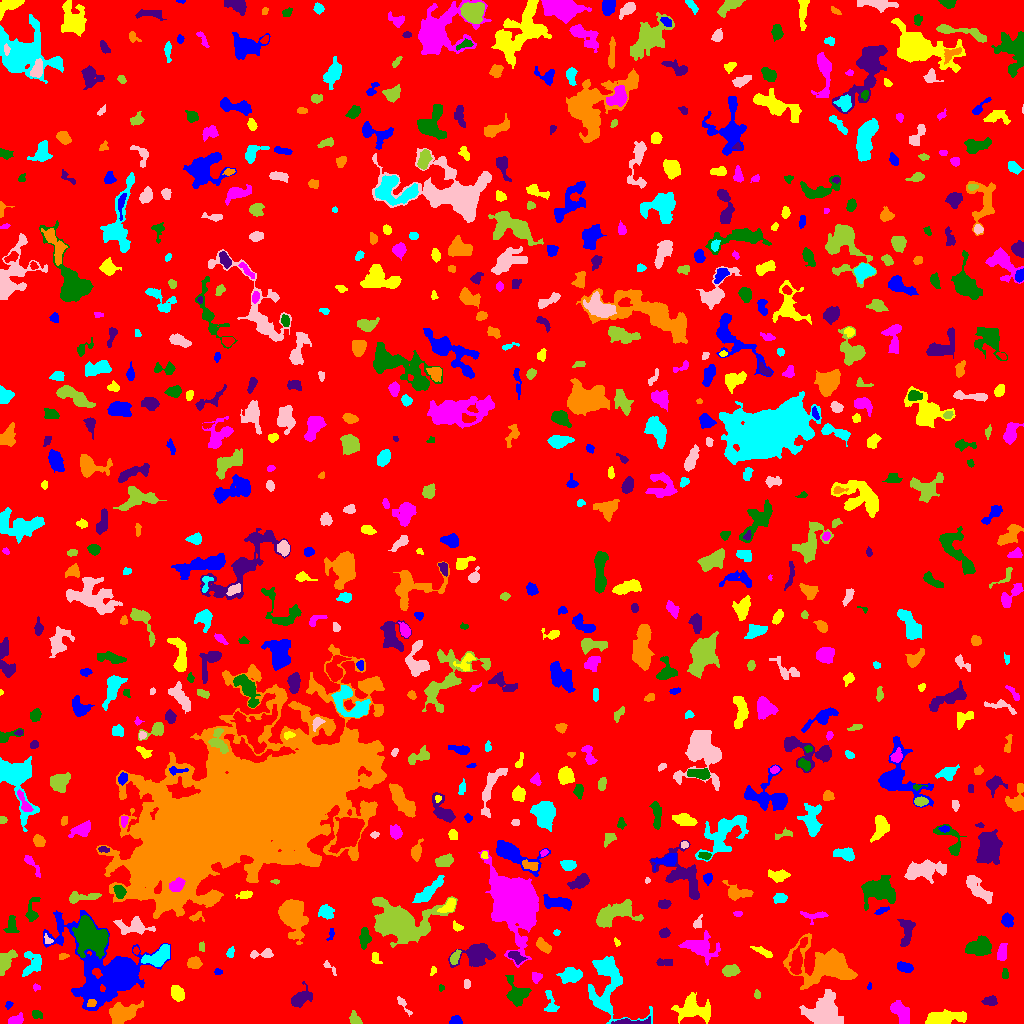

Data behind this chart, as committed beside it:
ID, X, Y, A, B, theta, total_flux, mu_max, mu_median, mu_mean, R_fwhm, R_e, R10, R90, x_start, x_end, y_start, y_end, area, greylevel
0, 519.4, 525.4, 299.2, 295, -0.6685, 1569240, 12.0, 2.0, 1.935, 71.32, 239.3, 93.04, 385.3, 0, 1023, 0, 1023, 810949, 1.935
1, 456.2, 2.737, 2.879, 2.184, -0.09911, 334.0, 7.0, 3.0, 3.443, 3.7, 3.038, 1.128, 4.754, 449, 462, 0, 8, 97, 7.443
2, 942.9, 5.173, 10.08, 2.916, 0.1129, 2074, 11.0, 4.0, 4.629, 7.092, 6.283, 2.523, 10.08, 925, 966, 0, 14, 448, 8.629
3, 15.92, 3.654, 3.947, 2.142, 0.2674, 451.0, 7.0, 3.0, 3.443, 4.514, 3.656, 1.382, 5.614, 8, 23, 0, 11, 131, 7.443
4, 36.9, 9.202, 2.707, 1.86, -0.3625, 287.0, 7.0, 3.0, 3.376, 3.192, 2.764, 1.128, 4.514, 32, 42, 5, 13, 85, 7.376
5, 630, 1.285, 9.18, 1.306, 0.01755, 435.0, 8.0, 2.0, 2.605, 3.909, 3.478, 1.382, 5.997, 611, 650, 0, 7, 167, 8.605
6, 122.4, 10.21, 8.031, 4.358, 0.3307, 1799, 8.0, 4.0, 3.836, 9.219, 7.092, 2.764, 10.72, 109, 143, 0, 23, 469, 7.836
7, 607.6, 39.53, 17.52, 10.22, -1.44, 3663, 10.0, 3.0, 3.373, 9.739, 9.674, 3.7, 15.98, 588, 652, 0, 67, 1086, 7.373
8, 403.1, 19.18, 5.829, 1.558, -0.9451, 188.0, 4.0, 2.0, 1.843, 4.334, 3.192, 1.128, 5.078, 397, 412, 7, 27, 102, 6.843
9, 355.1, 3.837, 3.343, 2.268, -0.8151, 429.0, 7.0, 3.0, 3.545, 4.26, 3.338, 1.382, 5.262, 349, 362, 0, 13, 121, 7.545
10, 1022, 11.4, 1.901, 1.541, -1.566, 83.0, 5.0, 2.0, 2.184, 2.257, 1.784, 0.5642, 2.877, 1016, 1023, 7, 15, 38, 7.184
11, 8.408, 18.37, 1.837, 1.384, 1.016, 76.0, 4.0, 1.0, 1.49, 2.821, 1.954, 0.7979, 3.141, 5, 13, 14, 22, 51, 6.49
12, 693, 15.29, 8.962, 6.066, -0.1753, 2473, 11.0, 4.0, 4.227, 6.457, 7.695, 2.821, 12.13, 671, 710, 0, 31, 585, 7.227
13, 900.2, 11.77, 6.338, 2.904, -1.084, 709.0, 7.0, 2.0, 2.265, 4.406, 5.262, 1.871, 7.959, 890, 909, 0, 23, 313, 7.265
14, 516.9, 30.07, 6.512, 4.831, -1.037, 777.0, 7.0, 2.0, 2.072, 4.184, 5.614, 2.034, 9.009, 505, 531, 17, 48, 375, 7.072
15, 989.9, 22.14, 3.242, 2.085, 0.173, 289.0, 5.0, 2.0, 2.276, 4.297, 3.29, 1.262, 5.046, 981, 997, 18, 28, 127, 7.276
16, 91.47, 20.18, 2.384, 1.723, 0.1079, 131.0, 3.0, 2.0, 1.926, 3.909, 2.585, 1.128, 3.827, 87, 96, 17, 24, 68, 10.93
17, 550.8, 20.09, 6.919, 3.053, -1.341, 279.0, 4.0, 2.0, 1.632, 5.323, 3.989, 1.493, 6.257, 544, 559, 12, 33, 171, 6.632
18, 825, 11.93, 8.097, 7.213, 1.174, 3995, 11.0, 4.0, 4.706, 10.72, 8.795, 3.432, 13.69, 799, 843, 0, 34, 849, 8.706
19, 757, 28.7, 1.987, 1.461, -1.511, 98.0, 4.0, 2.0, 1.782, 3.038, 2.111, 0.7979, 3.432, 754, 760, 25, 34, 55, 6.782
20, 492.8, 30.97, 5.35, 1.952, 0.8683, 399.0, 7.0, 2.0, 2.333, 3.478, 3.656, 1.382, 5.89, 484, 501, 20, 38, 171, 7.333
21, 869.5, 37.11, 1.617, 1.14, 1.303, 56.0, 3.0, 2.0, 1.806, 2.394, 1.693, 0.5642, 2.646, 867, 871, 34, 41, 31, 7.806
22, 177.5, 29.71, 3.527, 2.585, -1.055, 579.0, 8.0, 3.0, 3.047, 4.918, 3.868, 1.493, 6.103, 171, 184, 22, 38, 190, 8.047
23, 35.88, 36.0, 1.931, 1.631, -0.07818, 84.0, 5.0, 1.0, 1.787, 2.111, 1.954, 0.5642, 3.29, 33, 40, 32, 40, 47, 6.787
24, 441.1, 35.5, 1.5, 1.217, 1.571, 44.0, 3.0, 1.0, 1.189, 2.111, 1.493, 0.5642, 2.459, 439, 444, 32, 39, 37, 6.189
25, 299.3, 24.03, 5.6, 3.29, 0.6766, 950.0, 10.0, 2.0, 3.43, 4.918, 4.478, 1.693, 7.979, 291, 312, 16, 42, 277, 7.43
26, 825.9, 57.91, 16.61, 9.606, -0.2043, 7481, 12.0, 4.0, 5.25, 12.55, 11.53, 4.583, 18.79, 783, 857, 34, 90, 1425, 8.25
27, 571, 48.23, 5.211, 3.213, 0.1194, 1334, 11.0, 4.0, 4.616, 5.642, 5.078, 1.954, 8.156, 556, 582, 40, 56, 289, 8.616
28, 466.5, 39.5, 2.041, 1.632, -1.571, 96.0, 3.0, 1.0, 1.548, 3.09, 2.326, 0.9772, 3.742, 464, 470, 35, 44, 62, 6.548
29, 730.2, 52.44, 3.983, 2.615, 0.1084, 906.0, 11.0, 4.0, 5.119, 4.754, 4.107, 1.596, 6.507, 722, 740, 47, 59, 177, 8.119
30, 880.6, 60.08, 5.785, 2.301, 1.432, 366.0, 5.0, 1.0, 1.413, 3.949, 4.184, 1.596, 6.91, 876, 887, 44, 78, 259, 6.413
31, 217.9, 51.59, 2.013, 1.439, -0.06464, 74.0, 3.0, 1.0, 1.51, 2.646, 2.111, 0.7979, 3.385, 214, 222, 49, 55, 49, 6.51
32, 433, 52.66, 2.067, 1.171, 1.386, 79.0, 4.0, 1.0, 1.612, 2.646, 1.784, 0.5642, 2.877, 430, 436, 48, 57, 49, 6.612
33, 536.7, 46.57, 2.497, 2.327, 1.003, 227.0, 7.0, 2.0, 2.34, 2.326, 2.932, 0.9772, 4.787, 532, 542, 40, 51, 97, 8.34
34, 1005, 49.8, 2.584, 1.483, -1.532, 121.0, 4.0, 2.0, 1.833, 3.478, 2.459, 0.9772, 3.949, 1002, 1008, 45, 55, 66, 7.833
35, 664.6, 60.97, 4.448, 1.375, 0.04775, 120.0, 3.0, 1.0, 1.081, 3.568, 2.932, 0.9772, 4.442, 656, 672, 58, 65, 111, 6.081
36, 193.9, 60.36, 3.157, 2.748, 0.1474, 753.0, 10.0, 5.0, 4.922, 5.232, 3.827, 1.493, 5.917, 187, 202, 55, 67, 153, 9.922
37, 32.66, 59.8, 6.618, 4.599, 1.158, 820.0, 6.0, 3.0, 2.724, 7.225, 5.528, 2.185, 8.5, 22, 41, 47, 72, 301, 6.724
38, 329.3, 56.33, 5.172, 1.597, -0.8005, 222.0, 6.0, 3.0, 2.921, 3.785, 2.821, 0.9772, 4.334, 323, 336, 48, 63, 76, 6.921
39, 454.7, 66.24, 3.76, 1.701, 1.112, 318.0, 7.0, 3.0, 2.765, 3.523, 3.141, 1.128, 4.918, 450, 461, 59, 74, 115, 9.765
40, 797.5, 64.36, 10.14, 2.751, 1.306, 1107, 7.0, 3.0, 3.237, 6.887, 5.836, 2.394, 8.992, 789, 807, 49, 86, 342, 11.24
41, 905, 56.11, 3.987, 2.183, -0.2899, 623.0, 8.0, 4.0, 4.126, 5.262, 3.827, 1.493, 5.863, 897, 913, 51, 62, 151, 8.126
42, 374.8, 67.03, 2.55, 1.202, 1.553, 60.0, 2.0, 0.0, 0.6742, 3.742, 2.111, 0.7979, 3.432, 371, 382, 60, 71, 89, 5.674
43, 1002, 71.27, 4.687, 2.223, 1.444, 328.0, 3.0, 2.0, 2.089, 6.024, 4.146, 1.784, 6.103, 997, 1007, 63, 80, 157, 7.089
44, 89.73, 87.33, 7.989, 6.206, -0.8102, 8912, 30.0, 8.0, 9.471, 8.176, 8.253, 3.192, 13.76, 72, 108, 65, 108, 941, 16.47
45, 515.9, 66.83, 4.143, 2.279, -0.5248, 362.0, 5.0, 2.0, 2.531, 4.583, 3.742, 1.493, 5.809, 508, 527, 59, 72, 143, 8.531
46, 62.74, 67.07, 2.547, 1.408, 0.1363, 85.0, 3.0, 2.0, 1.466, 3.09, 2.459, 0.7979, 3.656, 59, 69, 64, 70, 58, 6.466
47, 157.6, 66.45, 7.352, 3.94, 0.5303, 1987, 13.0, 5.0, 5.356, 5.971, 6.129, 2.326, 9.508, 141, 169, 57, 79, 371, 11.36
48, 264.1, 69.63, 6.079, 1.874, 0.08487, 274.0, 7.0, 1.0, 1.815, 2.764, 2.877, 0.9772, 5.14, 250, 273, 65, 75, 151, 6.815
49, 4.975, 61.43, 6.298, 2.944, 1.104, 1266, 10.0, 5.0, 4.742, 6.747, 5.109, 2.034, 7.797, 0, 17, 48, 74, 267, 8.742
50, 136, 72.74, 1.574, 1.277, -1.48, 72.0, 5.0, 2.0, 1.714, 1.871, 1.693, 0.5642, 2.821, 133, 139, 69, 77, 42, 8.714
51, 115.1, 50.64, 17.04, 12.06, -0.4825, 39348, 101.0, 4.0, 13, 8.974, 9.356, 3.613, 22.94, 43, 170, 13, 113, 3027, 16
52, 764.2, 71.04, 5.704, 1.548, -0.4775, 241.0, 6.0, 2.0, 1.826, 2.877, 3.478, 1.128, 5.585, 750, 772, 66, 77, 132, 6.826
53, 700.7, 76.43, 8.98, 5.572, -0.2026, 1111, 5.0, 2.0, 2.149, 7.313, 7.114, 2.932, 11.34, 678, 720, 58, 93, 517, 6.149
54, 365, 84.96, 4.562, 2.42, 1.464, 636.0, 11.0, 3.0, 3.383, 3.241, 3.785, 1.382, 6.482, 359, 371, 74, 96, 188, 7.383
55, 477.1, 69.08, 7.485, 4.852, 0.2616, 3367, 18.0, 5.0, 5.949, 6.699, 6.531, 2.523, 10.97, 448, 495, 56, 80, 566, 9.949
56, 543.6, 77.28, 4.588, 2.174, -0.743, 506.0, 7.0, 3.0, 3.182, 4.442, 3.909, 1.493, 6.129, 536, 551, 70, 86, 159, 7.182
57, 230.5, 71.05, 2.546, 1.679, 1.289, 150.0, 5.0, 2.0, 2.055, 2.821, 2.585, 0.9772, 4.184, 226, 234, 66, 77, 73, 7.055
58, 47.57, 83.73, 2.573, 1.709, -0.8884, 82.0, 3.0, 1.0, 1.323, 2.932, 2.459, 0.9772, 3.785, 44, 53, 80, 90, 62, 8.323
59, 201.6, 77.35, 2.276, 1.415, -1.463, 116.0, 5.0, 2.0, 2.071, 2.459, 2.111, 0.7979, 3.613, 199, 204, 72, 82, 56, 8.071
... 705 more rows
